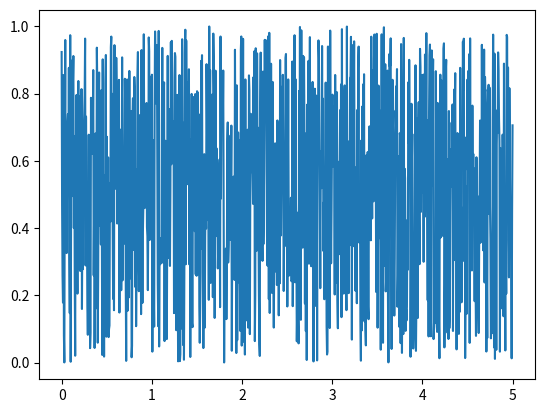

Python code for this plot:
import matplotlib.pyplot as plt
import numpy as np

time = np.linspace(0, 5, 1000)

wave = np.random.rand(1000)

plt.plot(time, wave)
plt.show()